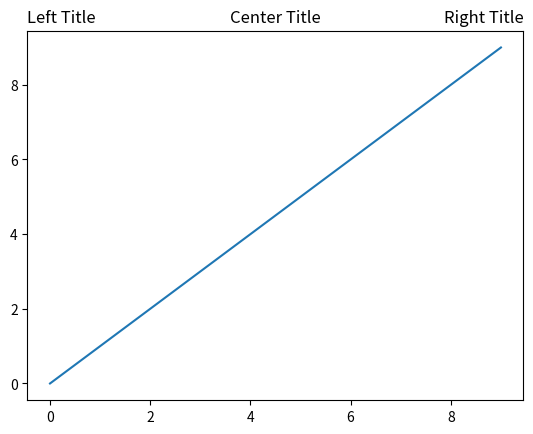
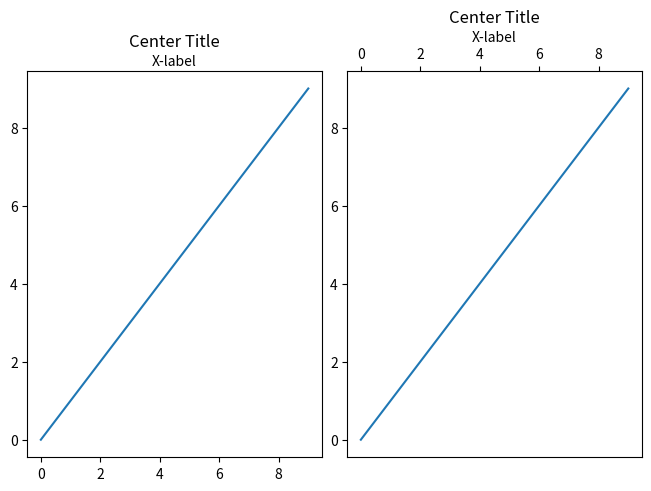
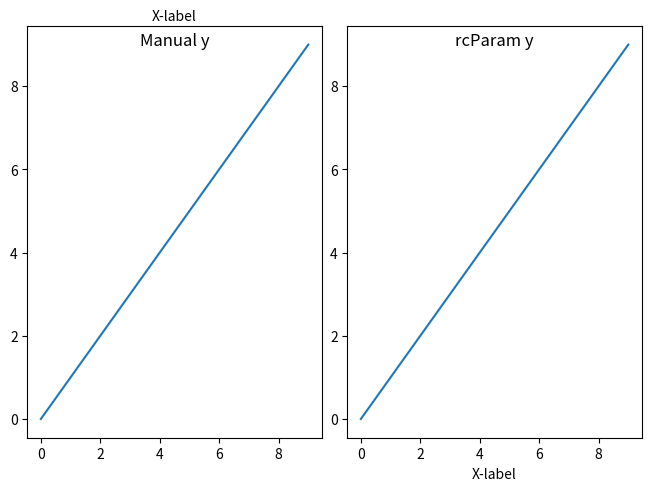

Here is the Python script that generated these plots, in order:
%matplotlib inline

import matplotlib.pyplot as plt

plt.plot(range(10))

plt.title('Center Title')
plt.title('Left Title', loc='left')
plt.title('Right Title', loc='right')

plt.show()

fig, axs = plt.subplots(1, 2, constrained_layout=True)

ax = axs[0]
ax.plot(range(10))
ax.xaxis.set_label_position('top')
ax.set_xlabel('X-label')
ax.set_title('Center Title')

ax = axs[1]
ax.plot(range(10))
ax.xaxis.set_label_position('top')
ax.xaxis.tick_top()
ax.set_xlabel('X-label')
ax.set_title('Center Title')
plt.show()

fig, axs = plt.subplots(1, 2, constrained_layout=True)

ax = axs[0]
ax.plot(range(10))
ax.xaxis.set_label_position('top')
ax.set_xlabel('X-label')
ax.set_title('Manual y', y=1.0, pad=-14)

plt.rcParams['axes.titley'] = 1.0    # y is in axes-relative co-ordinates.
plt.rcParams['axes.titlepad'] = -14  # pad is in points...
ax = axs[1]
ax.plot(range(10))
ax.set_xlabel('X-label')
ax.set_title('rcParam y')

plt.show()